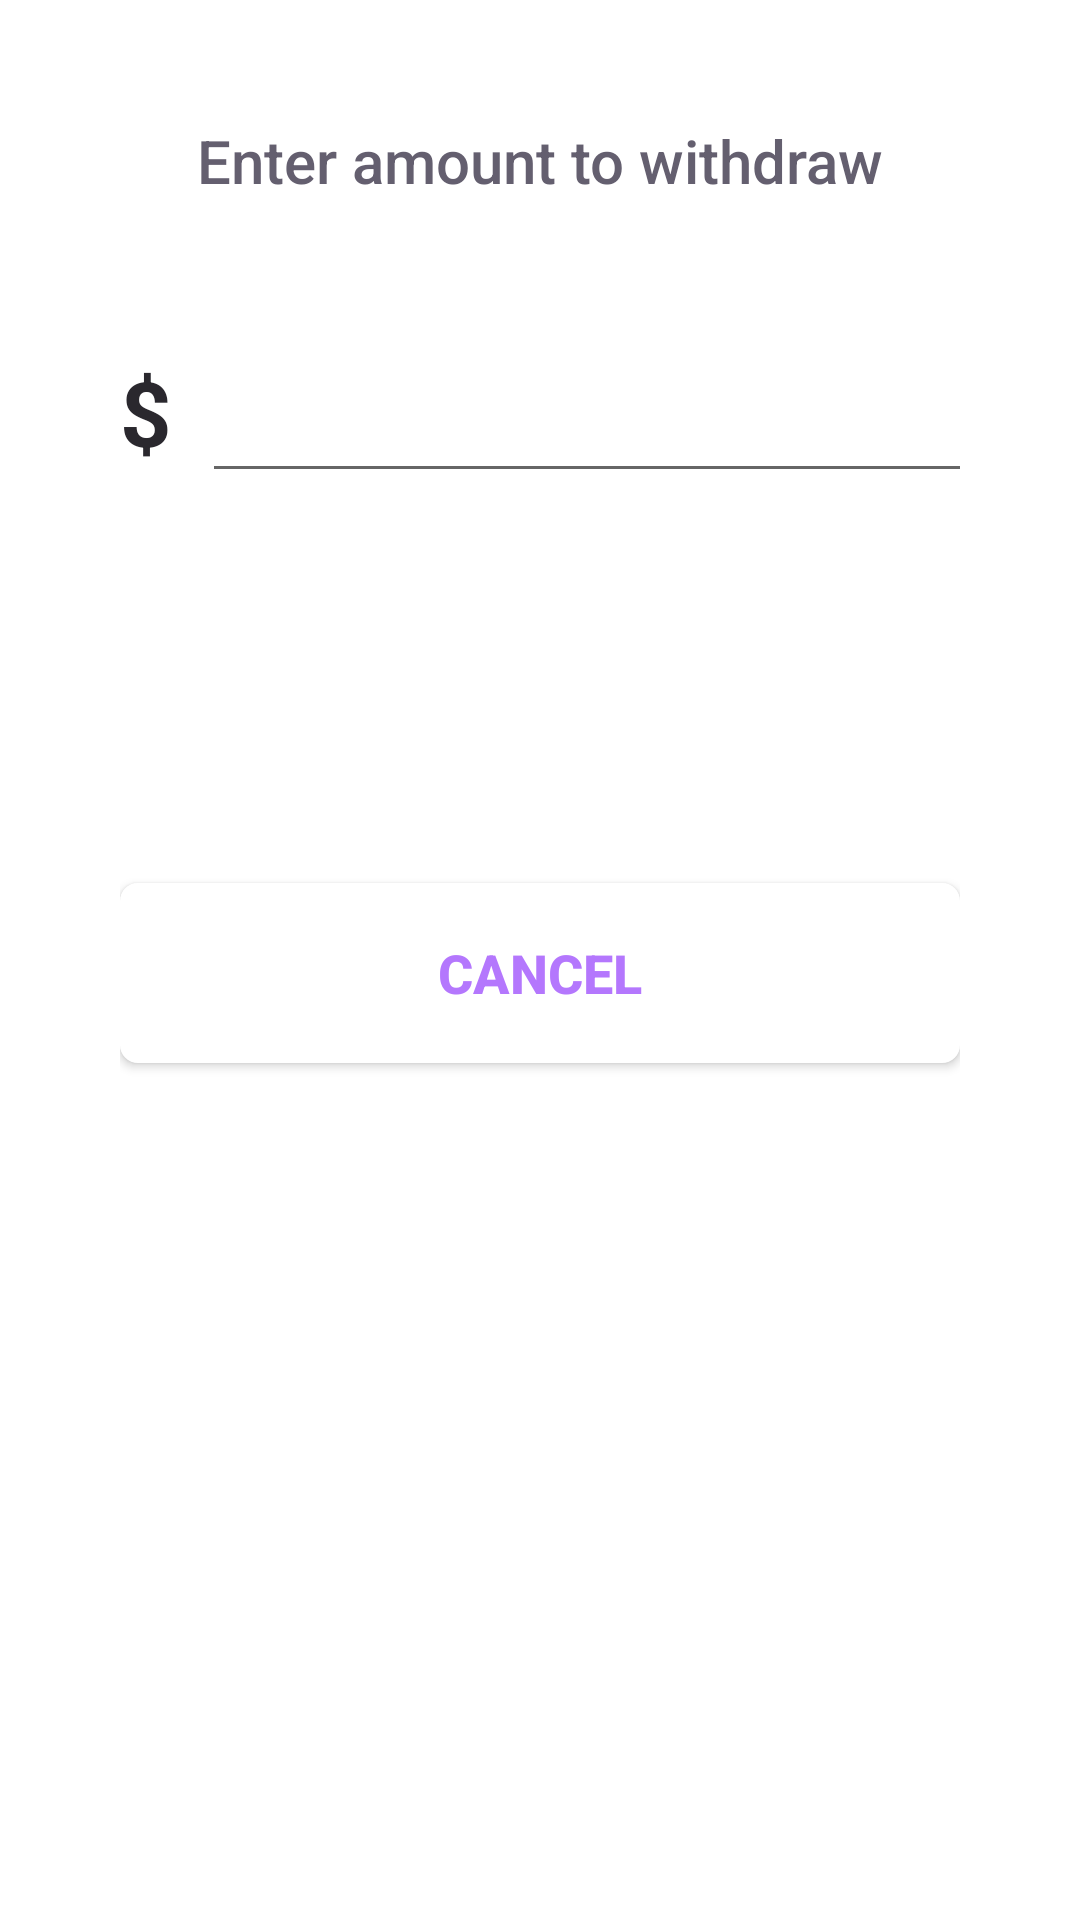

Here is an Android app screen rendered from its layout file. Give the layout XML and the strings, colors and styles it references.
<!-- AndroidManifest.xml: application theme AppTheme -->
<!-- res/layout/dialog_wallet_withdraw.xml -->
<?xml version="1.0" encoding="utf-8"?>
<LinearLayout xmlns:android="http://schemas.android.com/apk/res/android"
    xmlns:tools="http://schemas.android.com/tools"
    android:layout_width="wrap_content"
    android:layout_height="match_parent"
    android:background="#FFFFFF"
    android:orientation="vertical"
    android:padding="40dp">

    <TextView
        android:layout_width="match_parent"
        android:layout_height="wrap_content"
        android:layout_marginBottom="40dp"
        android:fontFamily="sans-serif-medium"
        android:text="Enter amount to withdraw"
        android:textAlignment="center"
        android:textColor="@color/colorAccentDark"
        android:textSize="20sp" />

    <LinearLayout
        android:layout_width="300dp"
        android:layout_height="wrap_content"
        android:layout_marginBottom="60dp"
        android:orientation="horizontal">

        <TextView
            android:id="@+id/textView5"
            android:layout_width="wrap_content"
            android:layout_height="wrap_content"
            android:layout_marginEnd="10dp"
            android:text="$"
            android:textColor="@color/colorPrimaryDark"
            android:textSize="30dp"
            android:textStyle="bold" />

        <EditText
            android:id="@+id/withdraw_edittext"
            android:layout_width="match_parent"
            android:layout_height="wrap_content"
            android:inputType="numberDecimal"
            android:textColor="@color/colorPrimaryDark"
            android:textSize="30dp" />
    </LinearLayout>

    <Button
        android:id="@+id/confirm_button"
        android:layout_width="match_parent"
        android:layout_height="60dp"
        android:layout_marginBottom="10dp"
        android:background="@drawable/shape_confirm_button"
        android:text="confirm"
        android:textColor="@color/white"
        android:textSize="18sp"
        android:textStyle="bold" />

    <Button
        android:id="@+id/exit_dialog_button"
        android:layout_width="match_parent"
        android:layout_height="60dp"
        android:background="@drawable/shape_cancel_button"
        android:text="cancel"
        android:textColor="@color/purple"
        android:textSize="18sp"
        android:textStyle="bold" />

</LinearLayout>
<!-- resources referenced by this layout -->
<resources>
  <color name="colorAccentDark">#645F6F</color>
  <color name="colorPrimaryDark">#2A282E</color>
  <color name="purple">#B477FD</color>
  <color name="white">#FFFFFF</color>
  <!-- drawable shape_cancel_button (drawable) -->
  <?xml version="1.0" encoding="utf-8"?>
  <layer-list xmlns:android="http://schemas.android.com/apk/res/android"
      android:layout_width="match_parent"
      android:layout_height="match_parent">
  
      <item>
          <shape android:shape="rectangle">
              <solid
                  android:color="@color/white">
              </solid>
              <corners
                  android:radius="6dp">
              </corners>
          </shape>
      </item>
  </layer-list>
  <style name="AppTheme" parent="Theme.AppCompat.Light.NoActionBar">
          
          <item name="colorPrimary">@color/colorPrimary</item>
          <item name="colorPrimaryDark">@color/colorPrimaryDark</item>
          <item name="colorAccent">@color/colorAccent</item>
      </style>
  <color name="colorPrimary">#FFFFFF</color>
  <color name="colorAccent">#6F17FF</color>
</resources>
